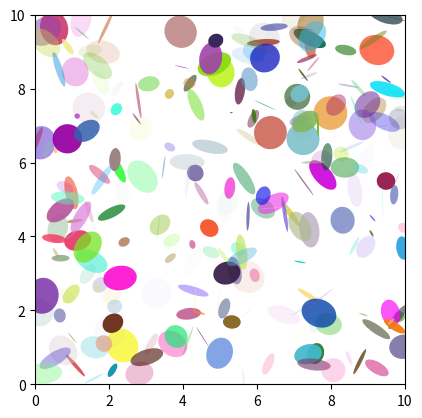

The script that saved this image:
import matplotlib.pyplot as plt
import numpy as np
from matplotlib.patches import Ellipse

NUM = 250

ells = [Ellipse(xy=np.random.rand(2) * 10,
	width=np.random.rand(), height=np.random.rand(),
	angle=np.random.rand() * 360)
	for i in range(NUM)]

fig, ax = plt.subplots(subplot_kw={'aspect': 'equal'})
for e in ells:
	ax.add_artist(e)
	e.set_clip_box(ax.bbox)
	e.set_alpha(np.random.rand())
	e.set_facecolor(np.random.rand(3))

ax.set_xlim(0, 10)
ax.set_ylim(0, 10)

plt.show()
